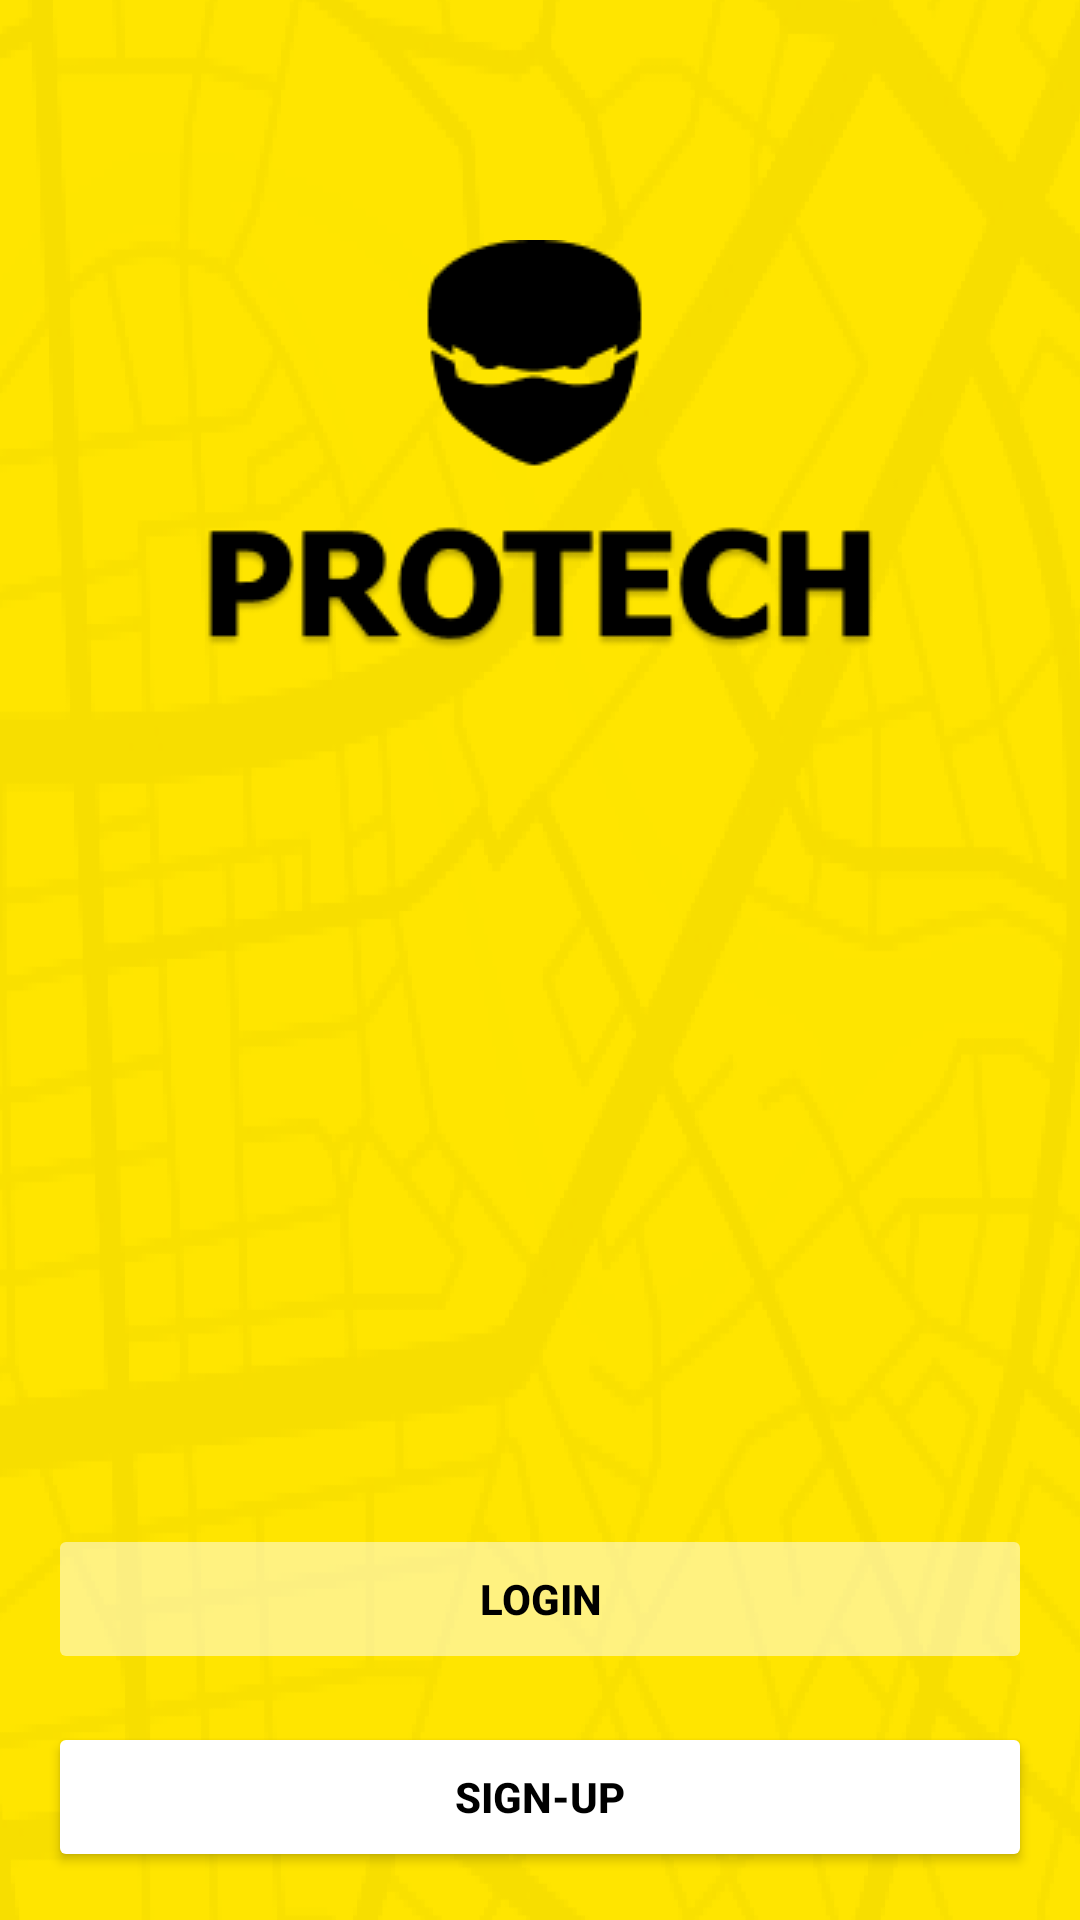

This screen was rendered from an Android layout file. Write that file and the resources it references.
<!-- AndroidManifest.xml: application theme Theme.Mapa -->
<!-- res/layout/activity_login_or_register.xml -->
<?xml version="1.0" encoding="utf-8"?>
<ScrollView xmlns:android="http://schemas.android.com/apk/res/android"
    xmlns:app="http://schemas.android.com/apk/res-auto"
    xmlns:tools="http://schemas.android.com/tools"
    android:layout_width="match_parent"
    android:layout_height="match_parent"
    android:fillViewport="true">

    <androidx.constraintlayout.widget.ConstraintLayout
        android:id="@+id/container"
        android:layout_width="match_parent"
        android:layout_height="wrap_content"
        android:background="@drawable/background"
        android:padding="16dp"
        tools:context=".ui.activity.login.SignUpActivity">

        <ImageView
            android:id="@+id/imageView"
            android:layout_width="wrap_content"
            android:layout_height="wrap_content"
            android:layout_marginTop="64dp"
            android:contentDescription="@string/protech_logo"
            app:layout_constraintBottom_toTopOf="@+id/sign_in_btn"
            app:layout_constraintEnd_toEndOf="parent"
            app:layout_constraintHorizontal_bias="0.5"
            app:layout_constraintStart_toStartOf="parent"
            app:layout_constraintTop_toTopOf="parent"
            app:layout_constraintVertical_bias="0.0"
            app:srcCompat="@drawable/logo_type" />

        <Button
            android:id="@+id/sign_in_btn"
            android:layout_width="0dp"
            android:layout_height="50dp"
            android:layout_marginBottom="16dp"
            android:backgroundTint="@color/white_50"
            android:enabled="true"
            android:insetTop="0dp"
            android:insetBottom="0dp"
            android:text="@string/login"
            android:textColor="@color/black"
            android:textStyle="bold"
            app:layout_constraintBottom_toTopOf="@+id/sign_up_btn"
            app:layout_constraintEnd_toEndOf="parent"
            app:layout_constraintStart_toStartOf="parent"
            android:stateListAnimator="@null"
            />

        <Button
            android:id="@+id/sign_up_btn"
            android:layout_width="0dp"
            android:layout_height="50dp"
            android:backgroundTint="@color/white"
            android:enabled="true"
            android:insetTop="0dp"
            android:insetBottom="0dp"
            android:text="@string/sign_up"
            android:textColor="@color/black"
            android:textStyle="bold"
            app:layout_constraintBottom_toBottomOf="parent"
            app:layout_constraintEnd_toEndOf="parent"
            app:layout_constraintStart_toStartOf="parent" />


        <ProgressBar
            android:id="@+id/loading"
            android:layout_width="wrap_content"
            android:layout_height="wrap_content"
            android:layout_gravity="center"
            android:layout_marginTop="64dp"
            android:layout_marginBottom="64dp"
            android:visibility="gone"
            app:layout_constraintBottom_toBottomOf="parent"
            app:layout_constraintEnd_toEndOf="@+id/sign_in_btn"
            app:layout_constraintStart_toStartOf="@+id/sign_in_btn"
            app:layout_constraintTop_toTopOf="parent"
            app:layout_constraintVertical_bias="0.3" />

    </androidx.constraintlayout.widget.ConstraintLayout>
</ScrollView>
<!-- resources referenced by this layout -->
<resources>
  <color name="black">#FF000000</color>
  <color name="white">#FFFFFFFF</color>
  <color name="white_50">#80FFFFFF</color>
  <!-- drawable background: png bitmap (drawable-v24, 86124 bytes) -->
  <!-- drawable logo_type: png bitmap (drawable-v24, 7028 bytes) -->
  <string name="login">Login</string>
  <string name="protech_logo">Protech Logo</string>
  <string name="sign_up">Sign-up</string>
  <style name="Theme.Mapa" parent="Theme.MaterialComponents.Light.NoActionBar">
          
          <item name="colorPrimary">@color/yellow_shade_2</item>
          <item name="colorPrimaryVariant">@color/yellow_shade_3</item>
          <item name="colorOnPrimary">@color/white</item>
          
          <item name="colorSecondary">@color/teal_200</item>
          <item name="colorSecondaryVariant">@color/teal_700</item>
          <item name="colorOnSecondary">@color/black</item>
          
          <item name="android:statusBarColor">?attr/colorPrimaryVariant</item>
          
      </style>
  <color name="yellow_shade_2">#FFAA00</color>
  <color name="yellow_shade_3">#FF8C00</color>
  
      //text
  <color name="teal_200">#FF03DAC5</color>
  <color name="teal_700">#FF018786</color>
</resources>
